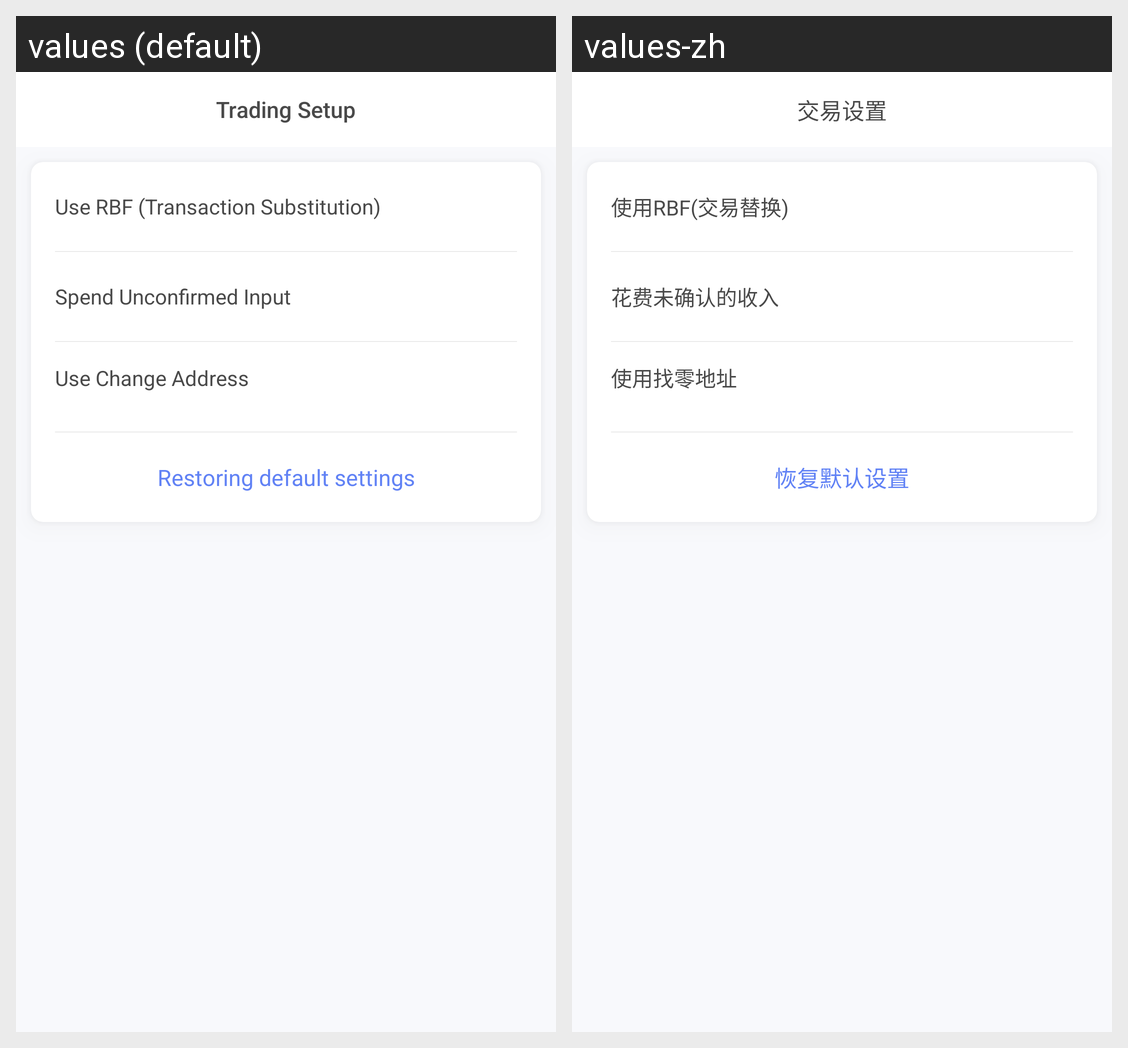

For this localized Android screen grid, give each drawn string resource with its value in every locale shown.
Android screen res/layout/transaction_setting.xml rendered under 2 locales, left to right: values (default), values-zh. Device: Nexus 5 (rendered at 1080×1920; each locale shown at half size, 540×960, under a caption strip naming it); theme AppTheme.
Strings drawn on this screen, with the default value and each locale's value (text and hints the layout hard-codes, and strings that could not be matched under every locale, appear in the picture but are not listed):

transaction_setting
  values: Trading Setup
  values-zh: 交易设置

rbf
  values: Use RBF (Transaction Substitution)
  values-zh: 使用RBF(交易替换)

use_unconfirmed
  values: Spend Unconfirmed Input
  values-zh: 花费未确认的收入

use_change
  values: Use Change Address
  values-zh: 使用找零地址

restore_default_set
  values: Restoring default settings
  values-zh: 恢复默认设置
